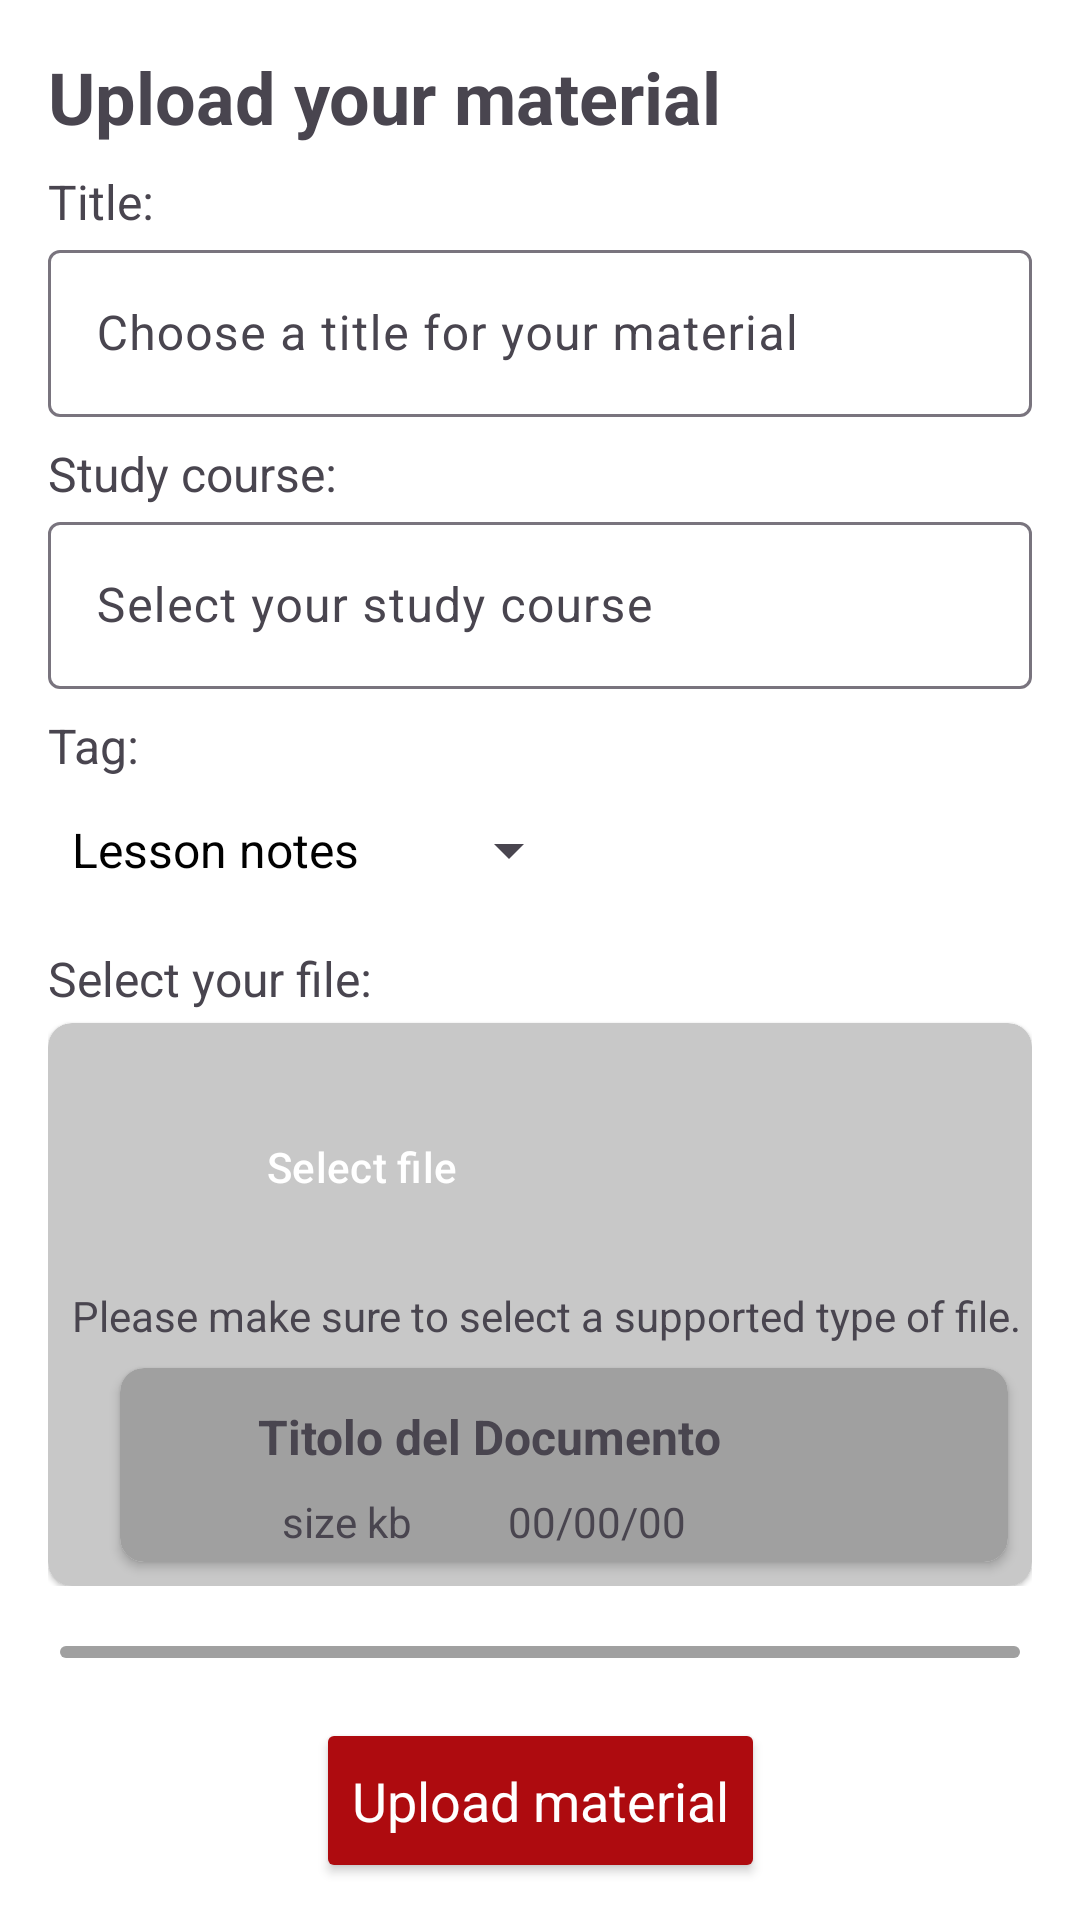

Reconstruct the res/layout file that produces this screen, plus the resources it refers to.
<!-- AndroidManifest.xml: application theme Theme.UniFolder -->
<!-- res/layout/fragment_upload.xml -->
<?xml version="1.0" encoding="utf-8"?>
<ScrollView xmlns:android="http://schemas.android.com/apk/res/android"
    xmlns:tools="http://schemas.android.com/tools"
    xmlns:app="http://schemas.android.com/apk/res-auto"
    tools:context=".Ui.Main.UploadFragment"
    android:id="@+id/scrollview"
    android:layout_width="match_parent"
    android:layout_height="match_parent" >

    <androidx.constraintlayout.widget.ConstraintLayout
        android:layout_width="match_parent"
        android:layout_height="wrap_content" >

        <TextView
            android:id="@+id/upload_textView"
            app:layout_constraintStart_toStartOf="parent"
            app:layout_constraintTop_toTopOf="parent"
            android:layout_margin="16dp"
            android:textSize="24sp"
            android:textStyle="bold"
            android:layout_width="wrap_content"
            android:layout_height="wrap_content"
            android:text="@string/upload_title" />

        <LinearLayout
            android:id="@+id/form_layout"
            android:layout_width="0dp"
            android:layout_height="wrap_content"
            app:layout_constraintStart_toStartOf="parent"
            app:layout_constraintEnd_toEndOf="parent"
            android:layout_marginTop="8dp"
            android:layout_marginHorizontal="16dp"
            app:layout_constraintTop_toBottomOf="@id/upload_textView"
            android:orientation="vertical" >

            <TextView
                android:textSize="16sp"
                android:layout_width="wrap_content"
                android:layout_height="wrap_content"
                android:text="@string/title" />

            <com.google.android.material.textfield.TextInputLayout
                android:id="@+id/title_textInput"
                android:layout_width="match_parent"
                android:layout_height="wrap_content">

                <com.google.android.material.textfield.TextInputEditText
                    android:id="@+id/title_editText"
                    android:layout_width="match_parent"
                    android:layout_height="wrap_content"
                    android:hint="@string/choose_title" />
            </com.google.android.material.textfield.TextInputLayout>

            <TextView
                android:layout_marginTop="8dp"
                android:textSize="16sp"
                android:layout_width="wrap_content"
                android:layout_height="wrap_content"
                android:text="@string/course" />

            <com.google.android.material.textfield.TextInputLayout
                android:id="@+id/course_textInput"
                android:layout_width="match_parent"
                android:layout_height="wrap_content"
                android:clickable="true"
                android:focusable="true">

                <com.google.android.material.textfield.TextInputEditText
                    android:id="@+id/course_editText"
                    android:layout_width="match_parent"
                    android:layout_height="wrap_content"
                    android:hint="@string/choose_course"
                    android:inputType="none"
                    android:clickable="false"
                    android:focusable="false"
                    android:focusableInTouchMode="false"/>
            </com.google.android.material.textfield.TextInputLayout>

            <TextView
                android:layout_marginTop="8dp"
                android:textSize="16sp"
                android:layout_width="wrap_content"
                android:layout_height="wrap_content"
                android:text="@string/tag" />

            <Spinner
                android:id="@+id/tag_spinner"
                android:layout_width="wrap_content"
                android:layout_height="48dp"
                android:entries="@array/options_upload_spinner" />

            <TextView
                android:layout_marginTop="8dp"
                android:textSize="16sp"
                android:layout_width="wrap_content"
                android:layout_height="wrap_content"
                android:text="@string/select_file" />

            <androidx.cardview.widget.CardView
                android:id="@+id/file_cardView"
                style="@style/Widget.Material3.CardView.Elevated"
                android:layout_marginTop="4dp"
                app:cardCornerRadius="8dp"
                android:backgroundTint="@color/grey"
                android:layout_width="match_parent"
                android:layout_height="wrap_content" >

                <androidx.constraintlayout.widget.ConstraintLayout
                    android:layout_width="match_parent"
                    android:layout_height="match_parent" >

                    <LinearLayout
                        android:id="@+id/uploadInput_layout"
                        android:layout_margin="8dp"
                        app:layout_constraintTop_toTopOf="parent"
                        app:layout_constraintStart_toStartOf="parent"
                        android:gravity="center_vertical"
                        android:layout_width="wrap_content"
                        android:layout_height="wrap_content"
                        android:orientation="horizontal" >

                        <ImageView
                            android:id="@+id/attach_imageView"
                            android:src="@drawable/baseline_upload_file_24"
                            android:layout_width="55dp"
                            android:layout_height="80dp"
                            android:contentDescription="icon" />

                        <Button
                            android:id="@+id/attach_button"
                            style="@style/Widget.Material3.Button.IconButton.Filled"
                            app:layout_constraintStart_toEndOf="@id/attach_imageView"
                            app:layout_constraintTop_toTopOf="parent"
                            android:layout_marginVertical="16dp"
                            android:backgroundTint="@color/darkred"
                            android:layout_width="wrap_content"
                            android:layout_height="wrap_content"
                            android:text="@string/attach_file"
                            android:textColor="@color/white"
                            app:iconTint="?android:textAppearanceButton"
                            app:icon="@drawable/baseline_attach_file_24" />
                    </LinearLayout>

                    <TextView
                        android:id="@+id/uploadDisclaimer_textView"
                        app:layout_constraintTop_toBottomOf="@id/uploadInput_layout"
                        android:textColor="?android:textColorSecondary"
                        app:layout_constraintStart_toStartOf="parent"
                        android:layout_marginStart="8dp"
                        android:layout_width="wrap_content"
                        android:layout_height="wrap_content"
                        android:text="@string/attach_file_description" />

                    <include
                        android:id="@+id/uploadedDocDetails"
                        layout="@layout/layout_document_details"
                        android:layout_width="0dp"
                        android:layout_height="wrap_content"
                        android:layout_marginVertical="8dp"
                        android:layout_marginStart="24dp"
                        android:layout_marginEnd="8dp"
                        app:layout_constraintEnd_toEndOf="parent"
                        app:layout_constraintStart_toStartOf="parent"
                        app:layout_constraintTop_toBottomOf="@id/uploadDisclaimer_textView"
                        app:layout_constraintBottom_toBottomOf="parent"/>
                </androidx.constraintlayout.widget.ConstraintLayout>
            </androidx.cardview.widget.CardView>

        </LinearLayout>

        <Button
            android:id="@+id/submit_button"
            android:layout_width="wrap_content"
            android:layout_height="55dp"
            android:text="@string/share_file"
            android:textSize="18sp"
            android:backgroundTint="@color/darkred"
            android:textColor="@color/white"
            android:layout_marginTop="20dp"
            app:icon="@drawable/baseline_arrow_forward_ios_24"
            app:iconTint="?android:textAppearanceButton"
            app:layout_constraintEnd_toEndOf="parent"
            app:layout_constraintStart_toStartOf="parent"
            app:layout_constraintTop_toBottomOf="@+id/progress_bar"
            app:layout_constraintBottom_toBottomOf="parent"/>

        <com.google.android.material.progressindicator.LinearProgressIndicator
            android:id="@+id/progress_bar"
            android:layout_width="320dp"
            android:layout_height="wrap_content"
            android:layout_marginTop="20dp"
            app:indicatorColor="@color/darkred"
            app:trackColor="@color/darkgrey"
            android:indeterminate="true"
            android:visibility="visible"
            app:layout_constraintEnd_toEndOf="parent"
            app:layout_constraintStart_toStartOf="parent"
            app:layout_constraintTop_toBottomOf="@id/form_layout" />

    </androidx.constraintlayout.widget.ConstraintLayout>
</ScrollView>
<!-- res/layout/layout_document_details.xml (included above) -->
<?xml version="1.0" encoding="utf-8"?>
<androidx.cardview.widget.CardView
    app:cardCornerRadius="8dp"
    android:layout_width="290dp"
    android:layout_height="wrap_content"
    xmlns:android="http://schemas.android.com/apk/res/android"
    xmlns:app="http://schemas.android.com/apk/res-auto" >

<androidx.constraintlayout.widget.ConstraintLayout xmlns:android="http://schemas.android.com/apk/res/android"
    xmlns:app="http://schemas.android.com/apk/res-auto"
    android:layout_width="match_parent"
    android:layout_height="match_parent"
    android:orientation="horizontal"
    android:gravity="center_vertical"
    android:background="@color/darkgrey">

    <ImageView
        android:id="@+id/icon"
        app:layout_constraintStart_toStartOf="parent"
        app:layout_constraintTop_toTopOf="parent"
        android:layout_margin="8dp"
        android:layout_width="30dp"
        android:layout_height="30dp"
        android:src="@drawable/baseline_upload_file_24"
         />

    <TextView
        android:id="@+id/textview_document_title"
        android:layout_width="0dp"
        android:layout_height="wrap_content"
        android:layout_marginTop="4dp"
        android:padding="8dp"
        android:text="Titolo del Documento"
        android:textColor="?android:textColorSecondary"
        android:textSize="16sp"
        android:textStyle="bold"
        app:layout_constraintEnd_toStartOf="@id/cancel_button"
        app:layout_constraintStart_toEndOf="@id/icon"
        android:layout_marginEnd="8dp"
        app:layout_constraintTop_toTopOf="parent" />

    <ImageButton
        android:id="@+id/cancel_button"
        android:layout_width="48dp"
        android:layout_height="48dp"
        android:backgroundTint="@android:color/transparent"
        android:src="@drawable/baseline_close_24"
        app:layout_constraintEnd_toEndOf="parent"
        app:layout_constraintTop_toTopOf="parent"
        android:layout_marginEnd="8dp"
        app:tint="@color/darkred" />

    <TextView
        android:id="@+id/docuSize_textView"
        android:layout_width="wrap_content"
        android:layout_height="wrap_content"
        app:layout_constraintStart_toEndOf="@id/icon"
        app:layout_constraintTop_toBottomOf="@id/textview_document_title"
        app:layout_constraintBottom_toBottomOf="parent"
        android:layout_marginStart="16dp"
        android:layout_marginBottom="4dp"
        android:text="size kb" />

    <TextView
        android:id="@+id/docuDate_textView"
        android:layout_width="wrap_content"
        android:layout_height="wrap_content"
        app:layout_constraintStart_toEndOf="@id/docuSize_textView"
        app:layout_constraintTop_toBottomOf="@id/textview_document_title"
        app:layout_constraintBottom_toBottomOf="parent"
        android:layout_marginStart="32dp"
        android:layout_marginBottom="4dp"
        android:text="00/00/00" />

</androidx.constraintlayout.widget.ConstraintLayout>
</androidx.cardview.widget.CardView>
<!-- resources referenced by this layout -->
<resources>
  <string-array name="options_upload_spinner">
          <item name="Lesson notes">Lesson notes</item>
          <item name="Exam questions">Exam questions</item>
          <item name="Other">Other</item>
      </string-array>
  <color name="darkgrey">#a0a0a0</color>
  <color name="darkred">#AE0B0F</color>
  <color name="grey">#c8c8c8</color>
  <color name="white">#FFFFFFFF</color>
  <string name="attach_file">Select file</string>
  <string name="attach_file_description">Please make sure to select a supported type of file.</string>
  <string name="choose_course">Select your study course</string>
  <string name="choose_title">Choose a title for your material</string>
  <string name="course">Study course:</string>
  <string name="select_file">Select your file:</string>
  <string name="share_file">Upload material</string>
  <string name="tag">Tag:</string>
  <string name="title">Title:</string>
  <string name="upload_title">Upload your material</string>
  <style name="Theme.UniFolder" parent="Base.Theme.UniFolder">
          <item name="android:statusBarColor">@color/darkred</item>
  
          <item name="bottomNavigationStyle">@style/Widget.MaterialComponents.BottomNavigationView.Colored</item>
          <item name="colorPrimary">@color/darkred</item>
          <item name="colorOnPrimary">@color/darkred</item>
  
      </style>
  <style name="Base.Theme.UniFolder" parent="Theme.Material3.DayNight.NoActionBar">
          <item name="android:textColorPrimary">@color/black</item>
          <item name="android:colorBackground">@color/white</item>
          <item name="android:colorAccent">@color/darkred</item>
          <item name="android:textAppearanceButton">@color/white</item>
          
          
      </style>
  <color name="black">#FF000000</color>
</resources>
